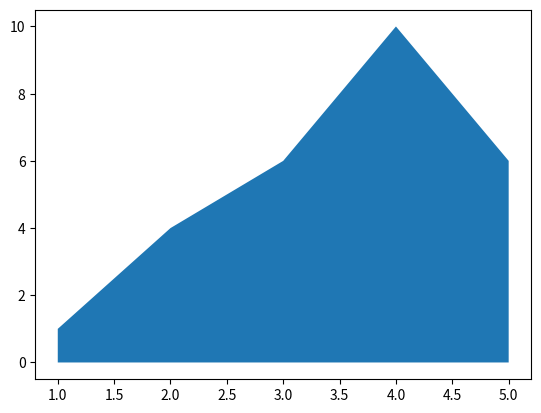

Here is the Python script that generated this plot:
import matplotlib.pyplot as plt 
# x = [1,2,3,4,5]
# y = [10,20,30,40,50]
# plt.scatter(x,y,marker='^',label='y')
# plt.grid(axis='x')
# plt.grid(axis='y')
# plt.xlabel('product name',c='g',size=30)
# plt.ylabel('product amount',c='r',size=30,)
# plt.title('sales data report',fontdict={'family':'algerian','size':30,'color':'blue'})
# plt.xticks(rotation=45)
# plt.yticks(rotation=45)
# plt.show()

# boxplot.py

# data = [1,2,5,7,8,3,5,9]
# plt.boxplot(data)
# plt.show() 

'''x = [1,2,3,4,5]
y = [10,20,30,40,50]
z = [15,25,35,45,55]
plt.scatter(x,y,marker='^',label='productA')
plt.scatter(x,z,marker='o',label='productB')
plt.grid(axis='x')
plt.grid(axis='y')
plt.xlabel('product name',c='g',size=30,)
plt.ylabel('product amount',c='r',size=30,)
plt.title('sales data report ',fontdict={'family':'algerian','size':30,'color':'purple'})'''

x = [1,2,3,4,5]
y = [1,4,6,10,6]
plt.fill_between(x,y)
plt.show()
